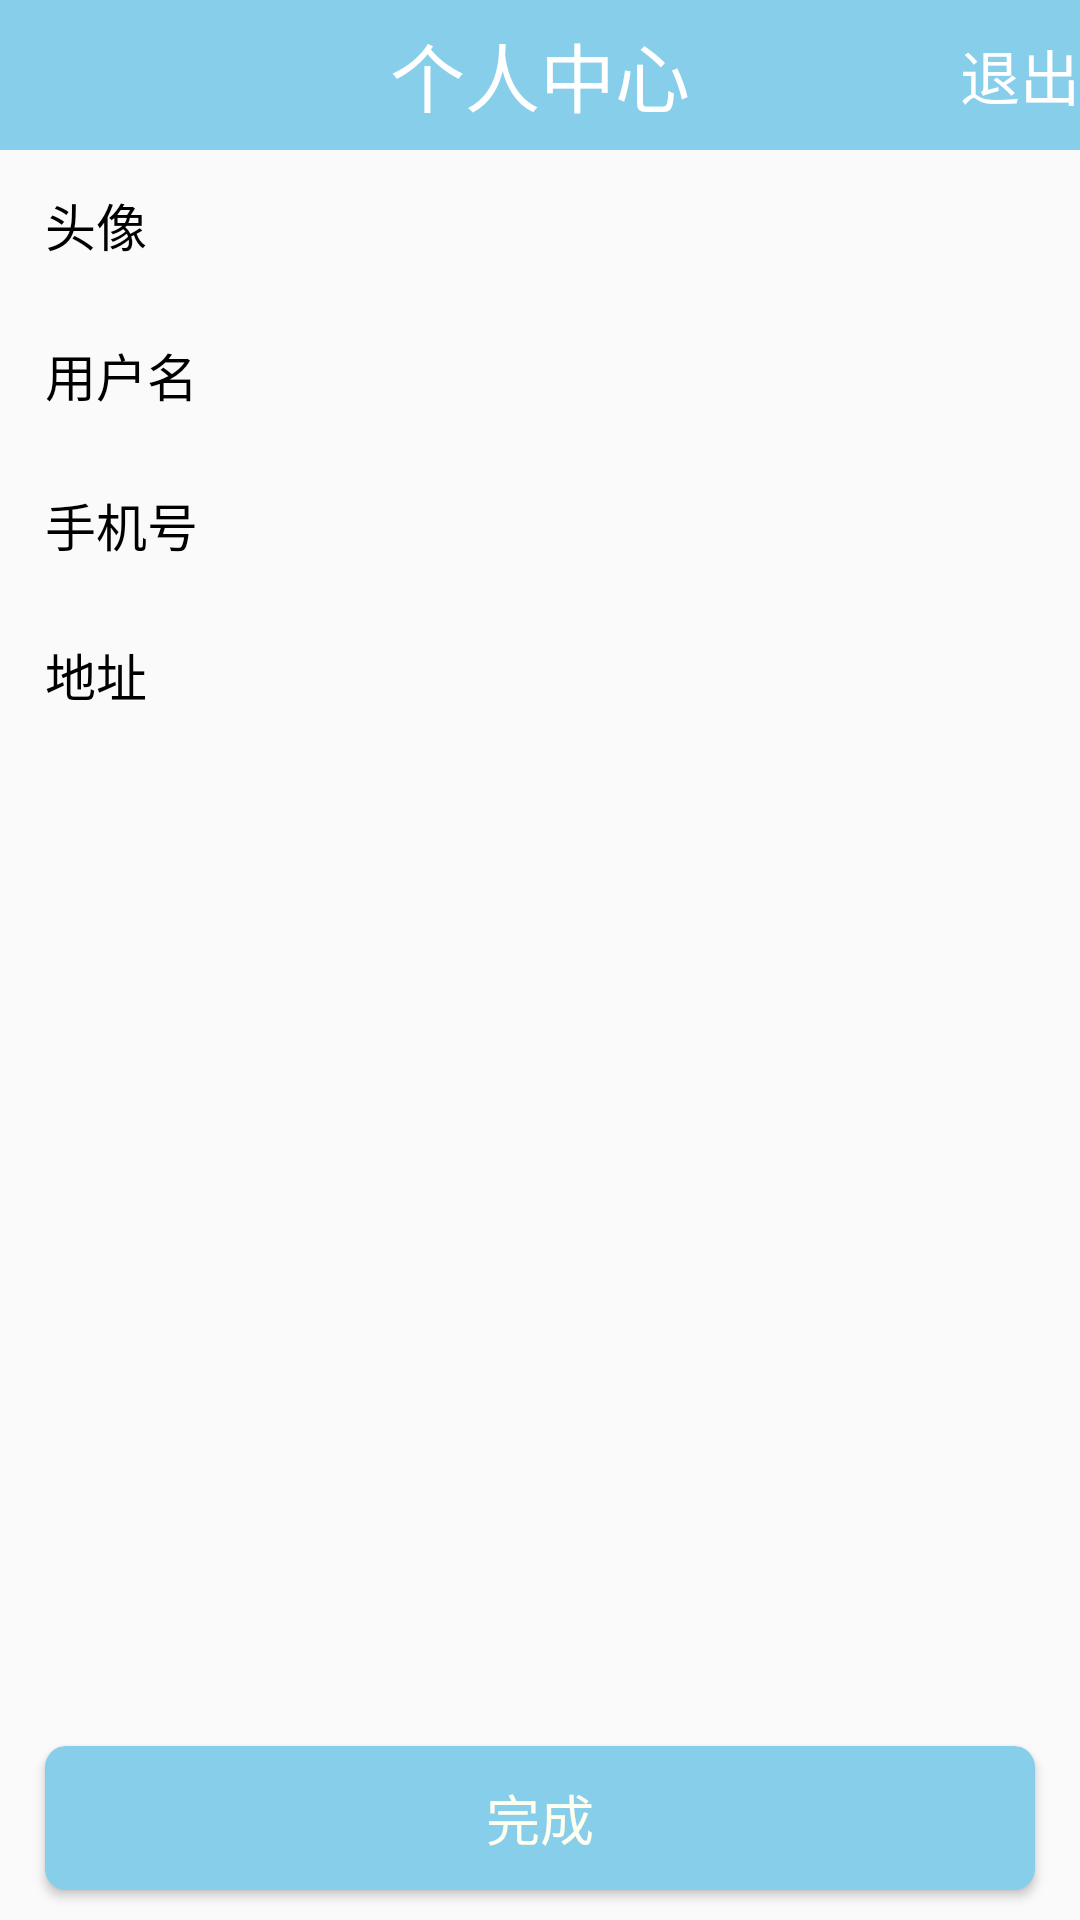

This screen was rendered from an Android layout file. Write that file and the resources it references.
<!-- AndroidManifest.xml: application theme AppTheme -->
<!-- res/layout/fragment_mine.xml -->
<?xml version="1.0" encoding="utf-8"?>
<LinearLayout xmlns:android="http://schemas.android.com/apk/res/android"
    xmlns:tools="http://schemas.android.com/tools"
    android:id="@+id/activity_person_compile"
    android:layout_width="match_parent"
    android:layout_height="match_parent"
    android:orientation="vertical"
>

    <RelativeLayout
        android:id="@+id/rl_headBar"
        android:layout_width="match_parent"
        android:layout_height="50dp"
        android:background="@color/mainblue"
        android:layout_alignParentTop="true"
        android:layout_alignParentStart="true">



        <TextView
            android:id="@+id/tv_title"
            android:layout_width="wrap_content"
            android:layout_height="wrap_content"
            android:layout_centerInParent="true"
            android:text="个人中心"
            android:textColor="#ffffff"
            android:textSize="25sp" />
        <TextView
            android:id="@+id/tv_exit"
            android:layout_width="wrap_content"
            android:layout_height="wrap_content"
            android:text="退出"
            android:textColor="#ffffff"
            android:layout_centerVertical="true"
            android:layout_alignParentRight="true"
            android:textSize="20sp"/>
    </RelativeLayout>

    <RelativeLayout
        android:id="@+id/rl_head"
        android:layout_width="match_parent"
        android:layout_height="50dp">

        <TextView
            style="@style/PersonalInfoTextStyle"
            android:layout_alignParentStart="true"
            android:text="@string/head_pic" />

        <ImageView
            android:id="@+id/rw_head"
            android:layout_width="40dp"
            android:layout_height="40dp"
            android:layout_centerInParent="true"
            android:layout_gravity="center"
            android:scaleType="fitXY"
            android:contentDescription="@string/img_description"
            android:layout_toStartOf="@+id/iv_right0"
            android:src="@drawable/splash0" />

        <ImageView
            android:id="@+id/iv_right0"
            android:layout_width="30dp"
            android:layout_height="30dp"
            android:layout_alignParentEnd="true"
            android:contentDescription="@string/img_description"
            android:layout_centerVertical="true"
            android:src="@mipmap/ic_right" />
    </RelativeLayout>

    <RelativeLayout
        android:id="@+id/rl_userName"
        android:layout_width="match_parent"
        android:layout_height="50dp">

        <TextView
            style="@style/PersonalInfoTextStyle"
            android:layout_alignParentStart="true"
            android:text="@string/user_name" />

        <TextView
            android:id="@+id/tv_userName"
            style="@style/PersonalInfoTextStyle"
            android:layout_width="wrap_content"
            android:layout_height="wrap_content"
            android:layout_toStartOf="@+id/iv_right1"
            />

        <ImageView
            android:id="@+id/iv_right1"
            android:layout_width="30dp"
            android:layout_height="30dp"
            android:layout_alignParentEnd="true"
            android:layout_centerVertical="true"
            android:contentDescription="@string/img_description"
            android:src="@mipmap/ic_right" />
    </RelativeLayout>

    <RelativeLayout
        android:id="@+id/rl_phoneNum"
        android:layout_width="match_parent"
        android:layout_height="50dp"
        >

        <TextView
            style="@style/PersonalInfoTextStyle"
            android:layout_alignParentStart="true"
            android:text="@string/phone_number" />

        <TextView
            android:id="@+id/tv_phoneNum"
            style="@style/PersonalInfoTextStyle"
            android:layout_width="wrap_content"
            android:layout_height="wrap_content"
            android:layout_toStartOf="@+id/iv_right2"
            />

        <ImageView
            android:id="@+id/iv_right2"
            android:layout_width="30dp"
            android:layout_height="30dp"
            android:layout_alignParentEnd="true"
            android:layout_centerVertical="true"
            android:contentDescription="@string/img_description"
            android:src="@mipmap/ic_right" />
    </RelativeLayout>

    <RelativeLayout
        android:id="@+id/rl_address"
        android:layout_width="match_parent"
        android:layout_height="50dp"
        >

        <TextView
            style="@style/PersonalInfoTextStyle"
            android:layout_alignParentStart="true"
            android:text="@string/address" />

        <TextView
            android:id="@+id/tv_address"
            style="@style/PersonalInfoTextStyle"
            android:layout_width="wrap_content"
            android:layout_height="wrap_content"
            android:layout_toStartOf="@+id/iv_right3"
            />

        <ImageView
            android:id="@+id/iv_right3"
            android:layout_width="30dp"
            android:layout_height="30dp"
            android:layout_alignParentEnd="true"
            android:layout_centerVertical="true"
            android:contentDescription="@string/img_description"
            android:src="@mipmap/ic_right" />
    </RelativeLayout>


    <View
        android:layout_width="0dp"
        android:layout_height="match_parent"
        android:layout_weight="1"
        />
    <Button
        android:id="@+id/btn_finish"
        android:layout_width="match_parent"
        android:layout_height="wrap_content"
        android:layout_alignParentBottom="true"
        android:layout_gravity="center"
        android:layout_marginBottom="10dp"
        android:layout_marginLeft="15dp"
        android:layout_marginRight="15dp"
        android:background="@drawable/view_shape"
        android:text="完成"
        android:textColor="@color/ivory"
        android:textSize="18sp" />
</LinearLayout>
<!-- resources referenced by this layout -->
<resources>
  <color name="ivory">#fffff0</color>
  <color name="mainblue">#87ceeb</color>
  <!-- drawable view_shape (drawable) -->
  <?xml version="1.0" encoding="utf-8"?>
  <shape xmlns:android="http://schemas.android.com/apk/res/android">
      <solid android:color="@color/mainblue"/>
      <corners android:topLeftRadius="7dp"
          android:topRightRadius="7dp"
          android:bottomLeftRadius="7dp"
          android:bottomRightRadius="7dp"/>
  </shape>
  <string name="address">地址</string>
  <string name="head_pic">头像</string>
  <string name="img_description">图片</string>
  <string name="phone_number">手机号</string>
  <string name="user_name">用户名</string>
  <style name="PersonalInfoTextStyle">
          <item name="android:layout_width">wrap_content</item>
          <item name="android:layout_height">wrap_content</item>
          <item name="android:textSize">17sp</item>
          <item name="android:textColor">@color/black</item>
          <item name="android:layout_gravity">center_vertical</item>
          <item name="android:layout_marginLeft">15dp</item>
          <item name="android:layout_centerVertical">true</item>
      </style>
  <style name="AppTheme" parent="Theme.AppCompat.Light.DarkActionBar">
          
          <item name="colorPrimary">@color/colorPrimary</item>
          <item name="colorPrimaryDark">@color/colorPrimaryDark</item>
          <item name="colorAccent">@color/colorAccent</item>
      </style>
  <color name="black">#000000</color>
  <color name="colorPrimary">#3F51B5</color>
  <color name="colorPrimaryDark">#303F9F</color>
  <color name="colorAccent">#FF4081</color>
</resources>
